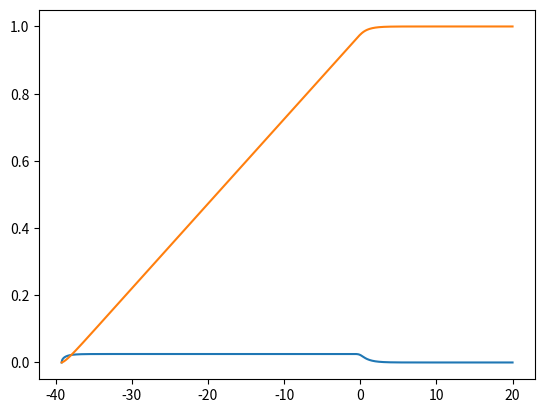

Source code (Python):
import matplotlib.pyplot as plt
import numpy as np
from math import pi, exp




def getAlphaRange(beta,A,kbT,E,nAlpha):
    aMin = ( (E)**0.5 - (E+beta*kbT)**0.5 )**2 / (A*kbT)
    aMax = ( (E)**0.5 + (E+beta*kbT)**0.5 )**2 / (A*kbT)
    return np.linspace(aMin,aMax,nAlpha)


def getFreeGasSAB(alpha,beta):
    return (4.0*pi*alpha)**-0.5 * exp( -(alpha+beta)**2 / (4.0*alpha) )




def getAlphaPDF(beta,kbT,A,E):
    alphaRange = getAlphaRange(beta,A,kbT,E,50000)
    sabChunk = [ getFreeGasSAB(alpha,beta) for alpha in alphaRange ]
    denominator = np.trapz(sabChunk,alphaRange)
    eq15 = [sabChunk[a]/denominator for a in range(len(sabChunk))]
    print(np.trapz(eq15,alphaRange))
    return alphaRange, eq15

def getAlphaCDF(alphaRange, alphaPDF):
    alphaCDF = [0.0]*len(alphaRange)
    for a in range(1,len(alphaRange)):
        alphaCDF[a] = alphaCDF[a-1]+alphaPDF[a]
    invTotal = 1.0/alphaCDF[len(alphaCDF)-1]
    return [CDF*invTotal for CDF in alphaCDF]



E = 1.0
kb = 8.617e-5
kbT = kb * 296.0
A = 1.0

betaMin = -E/kbT
betaMax = 20.0

betas = list(np.linspace(betaMin,betaMax,1000)) 
betas.sort()

eq14 = [0.0]*len(betas)
for b,beta in enumerate(betas):
    alphaRange = getAlphaRange(beta,A,kbT,E,2000)
    sabChunk = [ getFreeGasSAB(alpha,beta) for alpha in alphaRange ]
    eq14[b] = np.trapz(sabChunk,alphaRange)

    
eq14Denominator = np.trapz(eq14,betas)
eq14 = [PDFVal/eq14Denominator for PDFVal in eq14]

cdf = [0.0]*len(eq14)
for b in range(1,len(eq14)):
    cdf[b] = cdf[b-1]+eq14[b]
cdf = [x/cdf[len(cdf)-1] for x in cdf]
plt.plot(betas,eq14)
plt.plot(betas,cdf)
plt.show()

